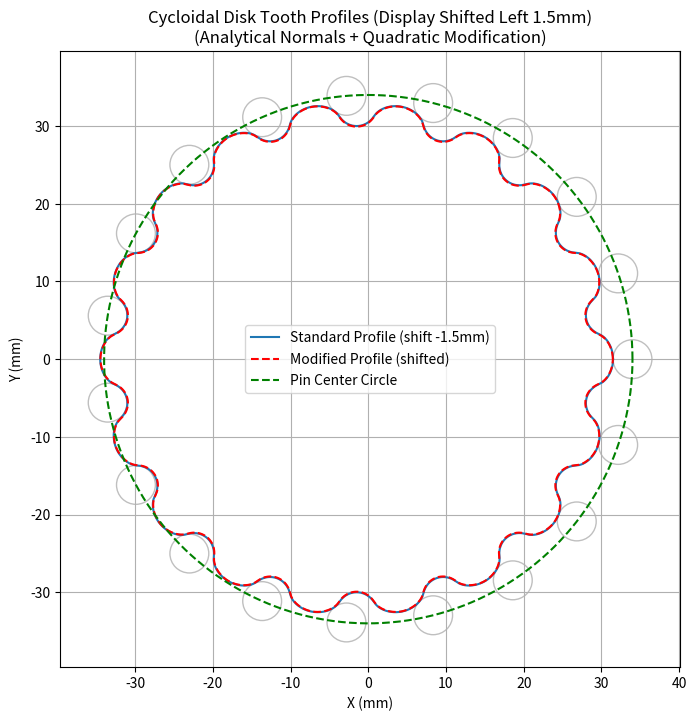
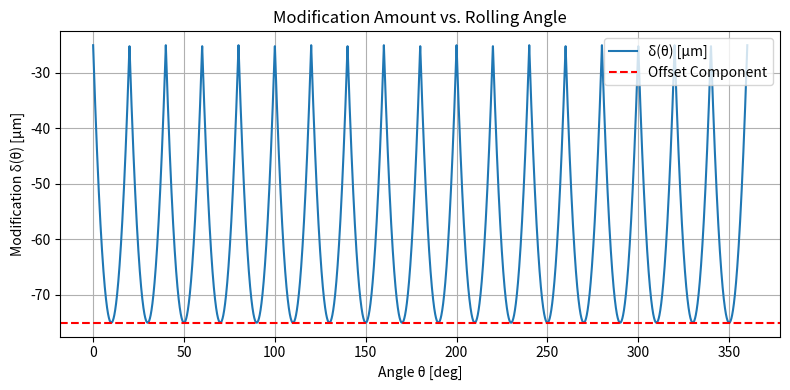

Python code for these plots, in order:
import numpy as np
import matplotlib.pyplot as plt

# Rb = 34.0        
# Rr = 2.5
# E  = 2.0
# N  = 14

# Rb = 30
# Rr = 2.5
# E  = 1 
# N  = 24

# Rb = 17
# Rr = 1.5
# E  = 0.5
# N  = 12

# Rb = 16
# Rr = 1.5
# E  = 1
# N  = 12

# Rb = 34  
# Rr = 2.5 
# E  = 1.5 
# N  = 15  

# Delta_offset  = -0.0388  # 等距修型量 [mm]
# Delta_shift   =  0.0188  # 移距修型振幅 [mm]

# —— 1. 基本参数
Rb = 34         # 针齿中心圆半径 [mm]
Rr = 2.5          # 针齿（滚子）半径 [mm]
E  = 1.5          # 偏心距 [mm]
N  = 18           # 摆线盘齿数



Np = N + 1        # 针齿数
Delta_offset  = -0.075  # 等距修型量 [mm]
Delta_shift   =  0.05  # 移距修型振幅 [mm]
theta_max_deg =   0   # 修型顶点角度 [deg]
theta_max_rad = np.deg2rad(theta_max_deg)
DISK_X_SHIFT  = -E   # 仅用于绘图：将摆线盘整体向左平移 [mm] (不影响导出/方程)

# 选择导出给 SolidWorks 的方程变体:
#   'COMPACT' (推荐) | 'SAFE' | 'FULL' | 'MINIMAL'
SW_EQ_VARIANT = 'COMPACT'

# —— 2. 函数定义
def cycloid_base(theta, Rb, E, N):
    """理论摆线曲线（不含滚子补偿）"""
    x_c = Rb * np.cos(theta) + E * np.cos((N+1) * theta)
    y_c = Rb * np.sin(theta) + E * np.sin((N+1) * theta)
    return x_c, y_c

def analytical_normals(theta, Rb, E, N):
    """解析法法向量，指向外侧"""
    dx = -Rb * np.sin(theta) - E*(N+1) * np.sin((N+1)*theta)
    dy =  Rb * np.cos(theta) + E*(N+1) * np.cos((N+1)*theta)
    norm = np.hypot(dx, dy)
    nx =  dy / norm
    ny = -dx / norm
    return nx, ny

def modification_delta(theta, offset, shift, theta_max):
    """对称二次修型量，0→2π端点一致"""
    # phi = (theta - theta_max + np.pi) % (2*np.pi) - np.pi
    # return offset + shift * (phi/np.pi)**2
    # 单齿角度宽度
    tooth_pitch = 2*np.pi / N

    # 将 theta 映射到单齿区间
    phi = (theta % tooth_pitch) - tooth_pitch/2

    # 在每个齿区间内定义修型量
    delta = offset + shift * (phi/(tooth_pitch/2))**2
    
    return delta

# —— 3. 计算标准与修型齿廓
theta = np.linspace(0, 2*np.pi, 10000)

# 基线与法向
x_c, y_c = cycloid_base(theta, Rb, E, N)
nx, ny = analytical_normals(theta, Rb, E, N)

# 标准等距曲线（向内补偿滚子半径）
x_std = x_c - Rr * nx
y_std = y_c - Rr * ny

# 修型量
delta = modification_delta(theta, Delta_offset, Delta_shift, theta_max_rad)

r_norm = np.hypot(x_std, y_std)
rx = x_std / r_norm
ry = y_std / r_norm

# 修型后齿廓
x_mod = x_std + delta * rx
y_mod = y_std + delta * ry


# —— 4. 绘图：齿廓
plt.figure(figsize=(8,8))
# 仅用于显示的平移，不修改原始数据（保持CSV与方程在未平移坐标系下）
x_std_plot = x_std + DISK_X_SHIFT
x_mod_plot = x_mod + DISK_X_SHIFT
plt.plot(x_std_plot, y_std, label=f'Standard Profile (shift {DISK_X_SHIFT}mm)', linewidth=1.5)
plt.plot(x_mod_plot, y_mod, label='Modified Profile (shifted)', linestyle='--', color='red', linewidth=1.5)

# 针齿中心圆
phi = np.linspace(0, 2*np.pi, 200)
plt.plot(Rb*np.cos(phi), Rb*np.sin(phi), 'g--', label='Pin Center Circle')

# 示例针齿
for i in range(Np):
    ang = 2*np.pi * i / Np
    cx, cy = Rb*np.cos(ang), Rb*np.sin(ang)
    circle = plt.Circle((cx, cy), Rr, fill=False, edgecolor='gray', alpha=0.5)
    plt.gca().add_patch(circle)

plt.axis('equal')
plt.grid(True)
plt.legend()
plt.title('Cycloidal Disk Tooth Profiles (Display Shifted Left 1.5mm)\n(Analytical Normals + Quadratic Modification)')
plt.xlabel('X (mm)')
plt.ylabel('Y (mm)')
plt.show()

# —— 5. 绘图：修型量曲线
plt.figure(figsize=(8,4))
plt.plot(np.rad2deg(theta), delta*1000, label='δ(θ) [μm]')
plt.axhline(Delta_offset*1000, color='r', linestyle='--', label='Offset Component')
plt.title('Modification Amount vs. Rolling Angle')
plt.xlabel('Angle θ [deg]')
plt.ylabel('Modification δ(θ) [μm]')
plt.grid(True)
plt.legend()
plt.tight_layout()
plt.show()

# —— 6. 生成SolidWorks参数和方程
def build_equation_variants(Rb, Rr, E, N, Delta_offset, Delta_shift, theta_max_rad):
    """返回不同复杂度的方程字典 {name: (x_eq, y_eq)}"""
    M = N + 1
    tooth_pitch = 2*3.14159 / N  # 单齿角度宽度
    
    # 新的移距修型公式: phi = mod(t, tooth_pitch) - tooth_pitch/2
    # delta = Delta_offset + Delta_shift * (phi / (tooth_pitch/2))^2
    # 简化为: Delta_offset + Delta_shift * ((mod(t, tooth_pitch) - tooth_pitch/2) / (tooth_pitch/2))^2
    
    # 为了 SolidWorks 兼容性，使用: mod(t, tp) 可以表示为 t - tp*floor(t/tp)
    # 但 SolidWorks 不支持 floor，我们使用三角函数周期性实现
    # 更简单的方式：使用 cos(N*t) 来产生 N 个周期的调制
    
    # 每齿周期调制公式（使用余弦函数实现周期性）
    # Python版本: phi = (theta % tooth_pitch) - tooth_pitch/2
    #            delta = offset + shift * (phi/(tooth_pitch/2))^2
    # 其中 phi/(tooth_pitch/2) 范围是 [-1, 1]，平方后 [0, 1]
    
    # SolidWorks近似：使用 cos(N*t) 产生 N 周期调制
    # (1 - cos(N*t))/2 范围是 [0, 1]
    # 在齿中心 (t = 2πk/N) 处，cos(N*t) = 1，调制量 = 0
    # 在齿间隙 (t = π(2k+1)/N) 处，cos(N*t) = -1，调制量 = 1
    # 与Python逐齿二次修型同相位: 齿顶(t=k*2pi/N)权重=1(去料最少), 齿根=0(去料最多)。
    # 注意: Python侧修型沿径向、此方程沿法向, 齿腰处仍有 δ·(1-cosβ) 的几微米级残差;
    # 需要精确一致请改用 CycloidalOptim_GA.py 导出的 harmonic 方程。
    tooth_mod_formula = f"((1 + cos({N}*t))/2)"
    
    # 公共分母 (法向归一化) 分拆为内联表达（保持与单行兼容）
    # FULL 版本 (使用新的每齿周期修型)
    full_x = (f"(({Rb}*cos(t) + {E}*cos({M}*t)) - {Rr}*((({Rb}*cos(t) + {E}*{M}*cos({M}*t))"
               f"/sqrt((-{Rb}*sin(t) - {E}*{M}*sin({M}*t))^2 + ({Rb}*cos(t) + {E}*{M}*cos({M}*t))^2)) ) + "
               f"({Delta_offset} + {Delta_shift}*{tooth_mod_formula})*((({Rb}*cos(t) + {E}*{M}*cos({M}*t))"
               f"/sqrt((-{Rb}*sin(t) - {E}*{M}*sin({M}*t))^2 + ({Rb}*cos(t) + {E}*{M}*cos({M}*t))^2)) ))")
    # y-法向分量 numerator = (Rb*sin + E*M*sin(M*t)); 用与 full_x 相同的括号结构(避免旧 (-(-...)) 写法的括号失衡)
    full_y = (f"(({Rb}*sin(t) + {E}*sin({M}*t)) - {Rr}*((({Rb}*sin(t) + {E}*{M}*sin({M}*t))"
               f"/sqrt((-{Rb}*sin(t) - {E}*{M}*sin({M}*t))^2 + ({Rb}*cos(t) + {E}*{M}*cos({M}*t))^2)) ) + "
               f"({Delta_offset} + {Delta_shift}*{tooth_mod_formula})*((({Rb}*sin(t) + {E}*{M}*sin({M}*t))"
               f"/sqrt((-{Rb}*sin(t) - {E}*{M}*sin({M}*t))^2 + ({Rb}*cos(t) + {E}*{M}*cos({M}*t))^2)) ))")
    
    # SAFE 版本 (使用相同的每齿周期公式)
    safe_x = (f"(({Rb}*cos(t) + {E}*cos({M}*t)) - {Rr}*((({Rb}*cos(t) + {E}*{M}*cos({M}*t))"
               f"/sqrt((-{Rb}*sin(t) - {E}*{M}*sin({M}*t))^2 + ({Rb}*cos(t) + {E}*{M}*cos({M}*t))^2)) ) + "
               f"({Delta_offset} + {Delta_shift}*{tooth_mod_formula})*((({Rb}*cos(t) + {E}*{M}*cos({M}*t))"
               f"/sqrt((-{Rb}*sin(t) - {E}*{M}*sin({M}*t))^2 + ({Rb}*cos(t) + {E}*{M}*cos({M}*t))^2)) ))")
    safe_y = (f"(({Rb}*sin(t) + {E}*sin({M}*t)) - {Rr}*((({Rb}*sin(t) + {E}*{M}*sin({M}*t))"
               f"/sqrt((-{Rb}*sin(t) - {E}*{M}*sin({M}*t))^2 + ({Rb}*cos(t) + {E}*{M}*cos({M}*t))^2)) ) + "
               f"({Delta_offset} + {Delta_shift}*{tooth_mod_formula})*((({Rb}*sin(t) + {E}*{M}*sin({M}*t))"
               f"/sqrt((-{Rb}*sin(t) - {E}*{M}*sin({M}*t))^2 + ({Rb}*cos(t) + {E}*{M}*cos({M}*t))^2)) ))")
    
    # COMPACT (推荐): base + (delta - Rr)* normal，使用新的每齿修型
    compact_x = (f"{Rb}*cos(t)+{E}*cos({M}*t) + ( {Delta_offset} + {Delta_shift}*{tooth_mod_formula} - {Rr})"
                 f"*( {Rb}*cos(t)+{E}*{M}*cos({M}*t) )/sqrt( (-{Rb}*sin(t)-{E}*{M}*sin({M}*t))^2 + ({Rb}*cos(t)+{E}*{M}*cos({M}*t))^2 )")
    compact_y = (f"{Rb}*sin(t)+{E}*sin({M}*t) + ( {Delta_offset} + {Delta_shift}*{tooth_mod_formula} - {Rr})"
                 f"*( {Rb}*sin(t)+{E}*{M}*sin({M}*t) )/sqrt( (-{Rb}*sin(t)-{E}*{M}*sin({M}*t))^2 + ({Rb}*cos(t)+{E}*{M}*cos({M}*t))^2 )")
    
    # MINIMAL (无修型 delta_shift) 只含滚子补偿
    minimal_x = (f"{Rb}*cos(t) + {E}*cos({M}*t) - {Rr}*((({Rb}*cos(t) + {E}*{M}*cos({M}*t))"
                 f"/sqrt((-{Rb}*sin(t) - {E}*{M}*sin({M}*t))^2 + ({Rb}*cos(t) + {E}*{M}*cos({M}*t))^2)))")
    minimal_y = (f"{Rb}*sin(t) + {E}*sin({M}*t) - {Rr}*((-(-{Rb}*sin(t) - {E}*{M}*sin({M}*t))"
                 f"/sqrt((-{Rb}*sin(t) - {E}*{M}*sin({M}*t))^2 + ({Rb}*cos(t) + {E}*{M}*cos({M}*t))^2)))")
    variants = {
        'FULL': (full_x, full_y),
        'SAFE': (safe_x, safe_y),
        'COMPACT': (compact_x, compact_y),
        'MINIMAL': (minimal_x, minimal_y)
    }
    # 括号平衡自检: SolidWorks 会拒收括号不匹配的方程
    for name, (ex, ey) in variants.items():
        for axis, eq in (('X', ex), ('Y', ey)):
            assert eq.count('(') == eq.count(')'), f"{name}_{axis} 括号不平衡: {eq.count('(')} open vs {eq.count(')')} close"
    return variants

def generate_solidworks_equations():
    """生成SolidWorks等距曲线方程 (带变体选择)"""
    print("=" * 60)
    print("SOLIDWORKS EQUATION-DRIVEN CURVE PARAMETERS")
    print("=" * 60)
    
    # 全局变量
    print("\n1. GLOBAL VARIABLES (Copy & Paste to SolidWorks Equations):")
    print("-" * 50)
    print(f'"Rb" = {Rb}')
    print(f'"Rr" = {Rr}')
    print(f'"E" = {E}')
    print(f'"N" = {N}')
    print(f'"DeltaOffset" = {Delta_offset}')
    print(f'"DeltaShift" = {Delta_shift}')
    print(f'"ThetaMax" = {theta_max_rad}')
    
    # 详细的SolidWorks方程
    print("\n2. SOLIDWORKS EQUATION-DRIVEN CURVE SETUP:")
    print("-" * 50)
    print("Step 1: Create a new sketch")
    print("Step 2: Insert > Curve > Equation Driven Curve")
    print("Step 3: Select 'Parametric' type")
    print("Step 4: Copy and paste the equations below:")
    
    variants = build_equation_variants(Rb, Rr, E, N, Delta_offset, Delta_shift, theta_max_rad)
    chosen_x, chosen_y = variants.get(SW_EQ_VARIANT.upper(), variants['COMPACT'])
    M = N + 1

    print("\n3. VARIANT OVERVIEW:")
    print("-" * 50)
    for k, (vx, vy) in variants.items():
        tag = '<< SELECTED' if k.upper() == SW_EQ_VARIANT.upper() else ''
        print(f"{k}: length(X)={len(vx)} {tag}")

    print(f"\n4. SELECTED VARIANT = {SW_EQ_VARIANT.upper()}  (Paste these into SolidWorks)")
    print("-" * 50)
    print("X(t):")
    print(chosen_x)
    print("Y(t):")
    print(chosen_y)

    print("\n5. (Optional) OTHER VARIANTS (copy if needed):")
    print("-" * 50)
    for name in ['COMPACT','SAFE','FULL','MINIMAL']:
        if name.upper() != SW_EQ_VARIANT.upper():
            ox, oy = variants[name]
            print(f"-- {name} X:")
            print(ox)
            print(f"-- {name} Y:")
            print(oy)
    
    print("\n6. PARAMETER RANGE:")
    print("-" * 50)
    print("Start value: 0")
    print("End value: 6.28318")
    print("Number of points: 500 (or as needed)")
    
    # 简化版本
    print("\n7. MODIFICATION FORMULA:")
    print("-" * 50)
    print("Per-tooth periodic modification using:")
    print(f"delta(t) = {Delta_offset} + {Delta_shift} * ((1 + cos({N}*t))/2)")
    print(f"This creates {N} periodic modifications matching each tooth")
    print("Maximum delta (least material removed) at tooth center t=k*2pi/N; minimum between teeth")
    print("Range: [offset, offset+shift] = [{}, {}] mm".format(Delta_offset, Delta_offset + Delta_shift))
    
    print("\n8. SIMPLIFIED BASE (No modification):")
    print("-" * 50)
    print("X equation (standard cycloid only):")
    print(f"{Rb}*cos(t) + {E}*cos(({N}+1)*t)")
    print("Y equation (standard cycloid only):")
    print(f"{Rb}*sin(t) + {E}*sin(({N}+1)*t)")
    
    # 保存方程到文件
    save_equations_to_file()
    
    # 导出点云文件
    print("\n9. ALTERNATIVE: POINT CLOUD FILES")
    print("-" * 50)
    export_to_csv("cycloidal_standard.csv", x_std, y_std)
    export_to_csv("cycloidal_modified.csv", x_mod, y_mod)
    
    print("[OK] cycloidal_standard.csv - Standard profile points")
    print("[OK] cycloidal_modified.csv - Modified profile points")
    print("\nTo use in SolidWorks:")
    print("Insert > Curve > Curve Through XYZ Points > Browse for CSV file")
    print("\nTROUBLESHOOTING (Equations):")
    print("- If equation invalid: start with COMPACT_X / COMPACT_Y first.")
    print("- Ensure parameter type is Parametric and t range 0 to 6.28318.")
    print("- Enter global vars (Rb,Rr,E,N,DeltaOffset,DeltaShift,ThetaMax) before curve.")
    print("- SolidWorks sometimes rejects long equations: paste X, press OK, reopen for Y.")
    print("- If still failing, import CSV and then use 'Fit Spline'.")

def save_equations_to_file():
    variants = build_equation_variants(Rb, Rr, E, N, Delta_offset, Delta_shift, theta_max_rad)
    chosen_x, chosen_y = variants.get(SW_EQ_VARIANT.upper(), variants['COMPACT'])
    with open("solidworks_equations.txt", "w", encoding="utf-8") as f:
        f.write("SOLIDWORKS EQUATION-DRIVEN CURVE PARAMETERS\n")
        f.write("=" * 50 + "\n\n")
        f.write(f"SELECTED VARIANT: {SW_EQ_VARIANT.upper()}\n\n")
        f.write("GLOBAL VARIABLES:\n")
        f.write("-" * 20 + "\n")
        for name, val in [("Rb", Rb),("Rr",Rr),("E",E),("N",N),("DeltaOffset",Delta_offset),("DeltaShift",Delta_shift),("ThetaMax",theta_max_rad)]:
            f.write(f"{name} = {val}\n")
        f.write("\nSELECTED X(t):\n" + chosen_x + "\n\n")
        f.write("SELECTED Y(t):\n" + chosen_y + "\n\n")
        f.write("OTHER VARIANTS (X then Y):\n")
        for k,(vx,vy) in variants.items():
            if k.upper() == SW_EQ_VARIANT.upper():
                continue
            f.write("-- " + k + "\n")
            f.write(vx + "\n")
            f.write(vy + "\n\n")
        f.write("PARAM RANGE: t = 0 .. 6.28318 (rad)\n")
        f.write("Points suggestion: 500\n")
    print("[OK] Equations saved to 'solidworks_equations.txt' (variant=" + SW_EQ_VARIANT + ")")

def export_to_csv(filename, x_coords, y_coords):
    """导出坐标点到CSV文件供SolidWorks使用"""
    # 减少点数以避免文件过大（每20个点取一个）
    step = 20
    x_reduced = x_coords[::step]
    y_reduced = y_coords[::step]
    
    with open(filename, 'w') as f:
        f.write("X,Y,Z\n")  # SolidWorks头文件
        for x, y in zip(x_reduced, y_reduced):
            f.write(f"{x:.6f},{y:.6f},0.000000\n")  # Z=0用于2D轮廓
    
    print(f"[OK] 已导出 {len(x_reduced)} 个点到 {filename}")

# 运行SolidWorks输出
generate_solidworks_equations()
